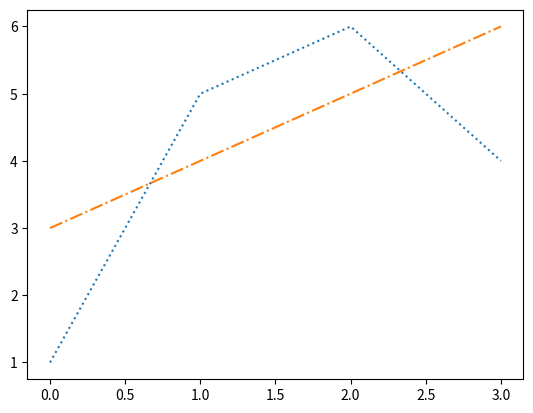

Write the Python code that produced this figure.
# -*- coding: utf-8 -*-
"""
Created on Wed Sep 20 15:38:09 2023

@author: Yash Chavan
"""

# 1 Write a Pandas program to replace the 'qualify' column 
# contains the values 'yes' and 'no' with True and False
import pandas as pd
import numpy as np
exam_data = {'name': ['Ram', 'Sham', 'Krishna', 'Ramkrishna', 'Shubhendu', 'Mahesh', 'Matthew', 'Laura', 'Kevin', 'Jonas'],
'score': [12.5, 9, 16.5, np.nan, 9, 20, 14.5, np.nan, 8, 19],
'attempts': [1, 3, 2, 3, 2, 3, 1, 1, 2, 1],
'qualify': ['yes', 'no', 'yes', 'no', 'no', 'yes', 'yes', 'no', 'no', 'yes']}

labels = ['a', 'b', 'c', 'd', 'e', 'f', 'g', 'h', 'i', 'j']
df=pd.DataFrame(exam_data,index=labels)
df
df['qualify'] = df['qualify'].replace({'yes': True, 'no': False})
df


#2. Q2Write a Python program to plot two or more lines  
# with different styles.

import matplotlib.pyplot as plt
plt.plot([1,5,6,4],linestyle='dotted')
plt.plot([3,4,5,6],linestyle='dashdot')
plt.show()

# Q.3 Create an array[1,2,3] write L1 and L2 norm value for it
import numpy as np
from numpy.linalg import norm
a=np.array([1,2,3])
l1=norm(a,1)
print(l1)
#vector L2 norm
l2=norm(a)
l2


#Q.4 Write a NumPy program create
# [[1, 0], [1, 2]] square array and  compute the determinant
#  of a given square array. 
import numpy.linalg as n

a=np.array([[1,0],[1,2]])
n.det(a)

# Q.5 Write a Python function to find the kth smallest 
# element in a list.

def k_smallest(lst,k):
    a=sorted(lst)
    return a[k-1]

lst=[3,4,5,67,11,6,7]
k=4
k_smallest(lst, k)
        
